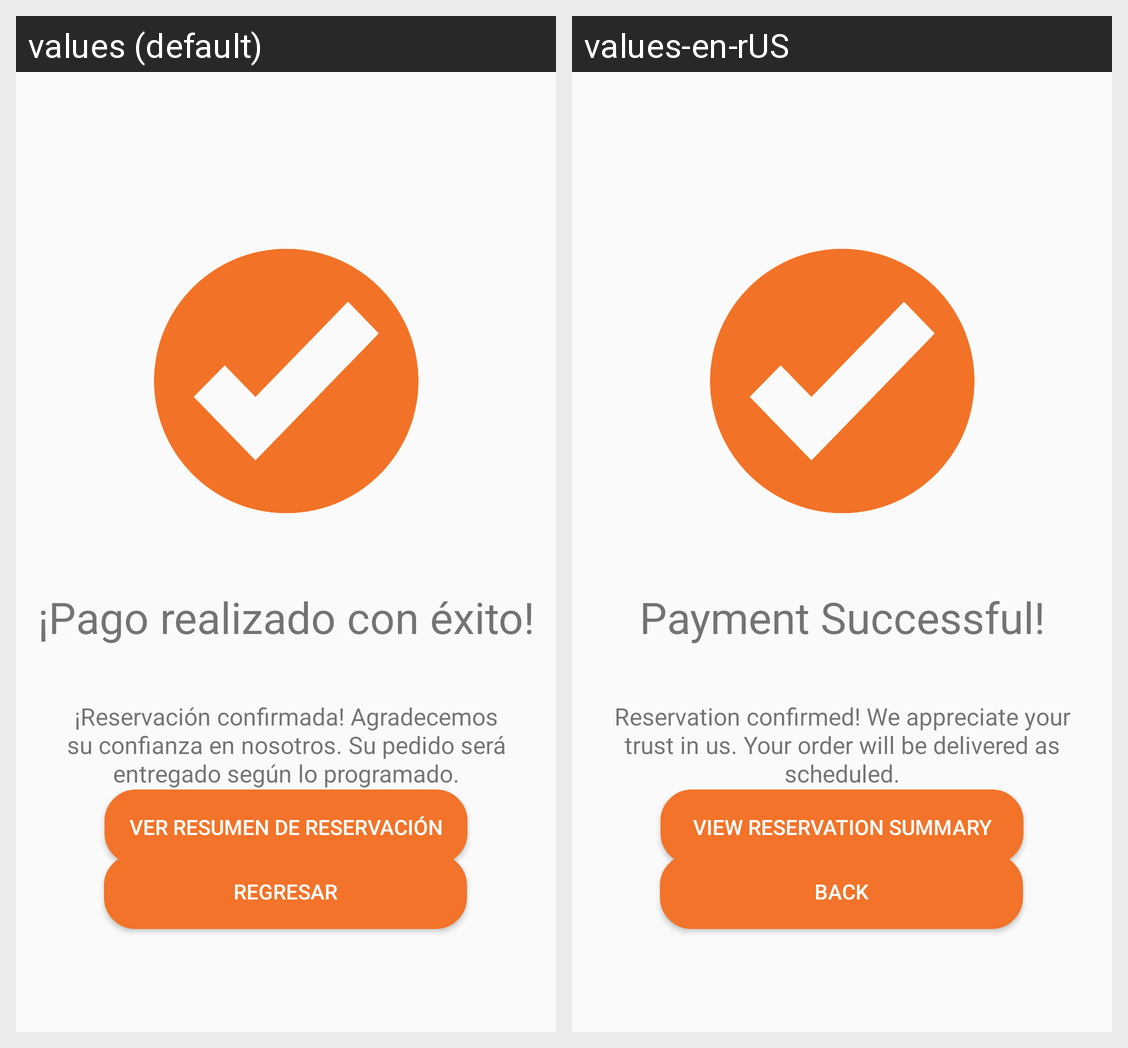

For this localized Android screen grid, give each drawn string resource with its value in every locale shown.
Android screen res/layout/activity_reservacion_aprobada.xml rendered under 2 locales, left to right: values (default), values-en-rUS. Device: Nexus 5 (rendered at 1080×1920; each locale shown at half size, 540×960, under a caption strip naming it); theme Theme.TeLoLlevoYa.
Strings drawn on this screen, with the default value and each locale's value (text and hints the layout hard-codes, and strings that could not be matched under every locale, appear in the picture but are not listed):

pago_exito
  values: ¡Pago realizado con éxito!
  values-en-rUS: Payment Successful!

reservacion_confirmada
  values: ¡Reservación confirmada! Agradecemos su confianza en nosotros. Su pedido será entregado según lo programado.
  values-en-rUS: Reservation confirmed! We appreciate your trust in us. Your order will be delivered as scheduled.

ver_resumen_reservacion
  values: Ver Resumen de Reservación
  values-en-rUS: View Reservation Summary

regresar
  values: Regresar
  values-en-rUS: Back
